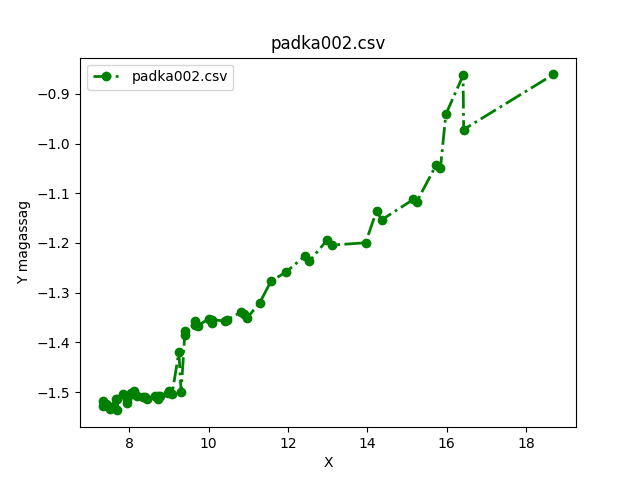

Data behind this chart, as committed beside it:
-2.0607596113424123, -1.9923372021105612, -1.9601255044597208, -1.9136329595748185, -1.88670284886566, -2.052150241552834, -1.9219210059233767, -2.0251593566409802, -1.8716637929733952, -1.9807262431441481, -1.9717190583763875, -1.8972762008789976, -2.054562478669644, -2.0067477405594234, -1.9376664789288993, -1.9025166536843896, -2.034941946106337, -1.9761345084767692, -1.9235152280824268, -2.064508834342826, -2.0142073617315086, -1.9380427094719428, -1.8745853840684035, -2.005146111037945
7.328, 7.348, 7.406, 7.449, 7.515, 7.611, 7.661, 7.68, 7.703, 7.84, 7.937, 7.953, 8.044, 8.096, 8.121, 8.191, 8.357, 8.4, 8.452, 8.652, 8.713, 8.737, 8.779, 8.985
-1.528, -1.519, -1.525, -1.525, -1.535, -1.527, -1.514, -1.537, -1.514, -1.503, -1.522, -1.513, -1.501, -1.504, -1.499, -1.508, -1.51, -1.51, -1.513, -1.509, -1.514, -1.508, -1.508, -1.502
